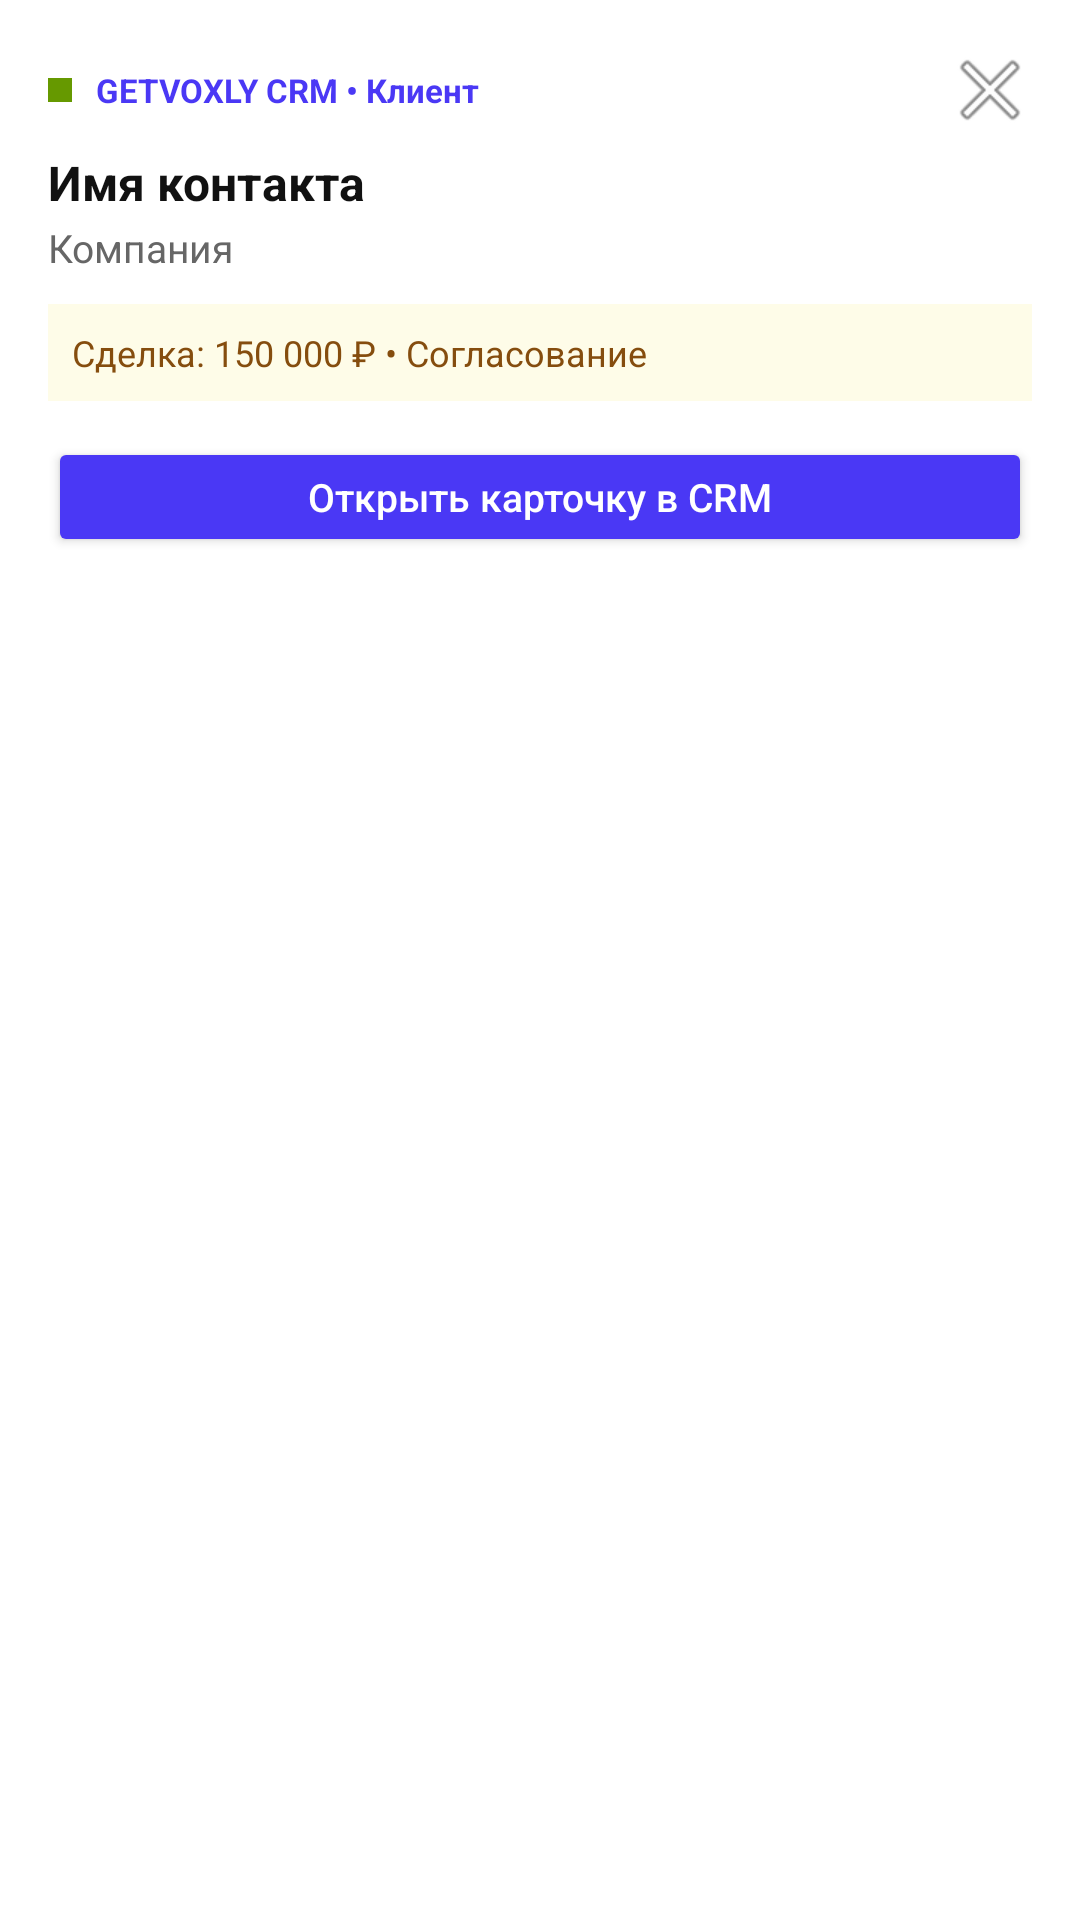

Reconstruct the res/layout file that produces this screen, plus the resources it refers to.
<!-- AndroidManifest.xml: application theme Theme.VoxlyCompanion -->
<!-- res/layout/overlay_caller_id.xml -->
<?xml version="1.0" encoding="utf-8"?>
<LinearLayout xmlns:android="http://schemas.android.com/apk/res/android"
    android:layout_width="match_parent"
    android:layout_height="wrap_content"
    android:layout_margin="12dp"
    android:background="@android:color/white"
    android:elevation="12dp"
    android:orientation="vertical"
    android:padding="16dp">

    
    <LinearLayout
        android:layout_width="match_parent"
        android:layout_height="wrap_content"
        android:gravity="center_vertical"
        android:orientation="horizontal">

        <View
            android:layout_width="8dp"
            android:layout_height="8dp"
            android:background="@android:color/holo_green_dark" />

        <TextView
            android:layout_width="0dp"
            android:layout_height="wrap_content"
            android:layout_marginStart="8dp"
            android:layout_weight="1"
            android:text="GETVOXLY CRM • Клиент"
            android:textColor="@color/voxly_primary"
            android:textSize="11sp"
            android:textStyle="bold" />

        <ImageButton
            android:id="@+id/btnCloseOverlay"
            android:layout_width="28dp"
            android:layout_height="28dp"
            android:background="?attr/selectableItemBackgroundBorderless"
            android:contentDescription="Закрыть"
            android:src="@android:drawable/ic_menu_close_clear_cancel" />
    </LinearLayout>

    
    <TextView
        android:id="@+id/tvCallerName"
        android:layout_width="match_parent"
        android:layout_height="wrap_content"
        android:layout_marginTop="6dp"
        android:text="Имя контакта"
        android:textColor="@color/voxly_text_primary"
        android:textSize="16sp"
        android:textStyle="bold" />

    
    <TextView
        android:id="@+id/tvCallerCompany"
        android:layout_width="match_parent"
        android:layout_height="wrap_content"
        android:layout_marginTop="2dp"
        android:text="Компания"
        android:textColor="@color/voxly_text_secondary"
        android:textSize="13sp" />

    
    <TextView
        android:id="@+id/tvCallerDeal"
        android:layout_width="match_parent"
        android:layout_height="wrap_content"
        android:layout_marginTop="10dp"
        android:background="#FEFCE8"
        android:padding="8dp"
        android:text="Сделка: 150 000 ₽ • Согласование"
        android:textColor="#854D0E"
        android:textSize="12sp"
        android:visibility="visible" />

    
    <Button
        android:id="@+id/btnOpenCrm"
        android:layout_width="match_parent"
        android:layout_height="40dp"
        android:layout_marginTop="12dp"
        android:backgroundTint="@color/voxly_primary"
        android:text="Открыть карточку в CRM"
        android:textAllCaps="false"
        android:textColor="#FFFFFF"
        android:textSize="13sp" />

</LinearLayout>
<!-- resources referenced by this layout -->
<resources>
  <color name="voxly_primary">#4A38F5</color>
  <color name="voxly_text_primary">#111111</color>
  <color name="voxly_text_secondary">#666666</color>
  <style name="Theme.VoxlyCompanion" parent="Theme.MaterialComponents.Light.NoActionBar">
          <item name="colorPrimary">@color/voxly_primary</item>
          <item name="colorPrimaryDark">@color/voxly_primary_dark</item>
          <item name="colorAccent">@color/voxly_accent</item>
          <item name="android:windowBackground">@color/voxly_bg</item>
      </style>
  <color name="voxly_primary_dark">#3D2EE0</color>
  <color name="voxly_accent">#03B2CB</color>
  <color name="voxly_bg">#FFFFFF</color>
</resources>
